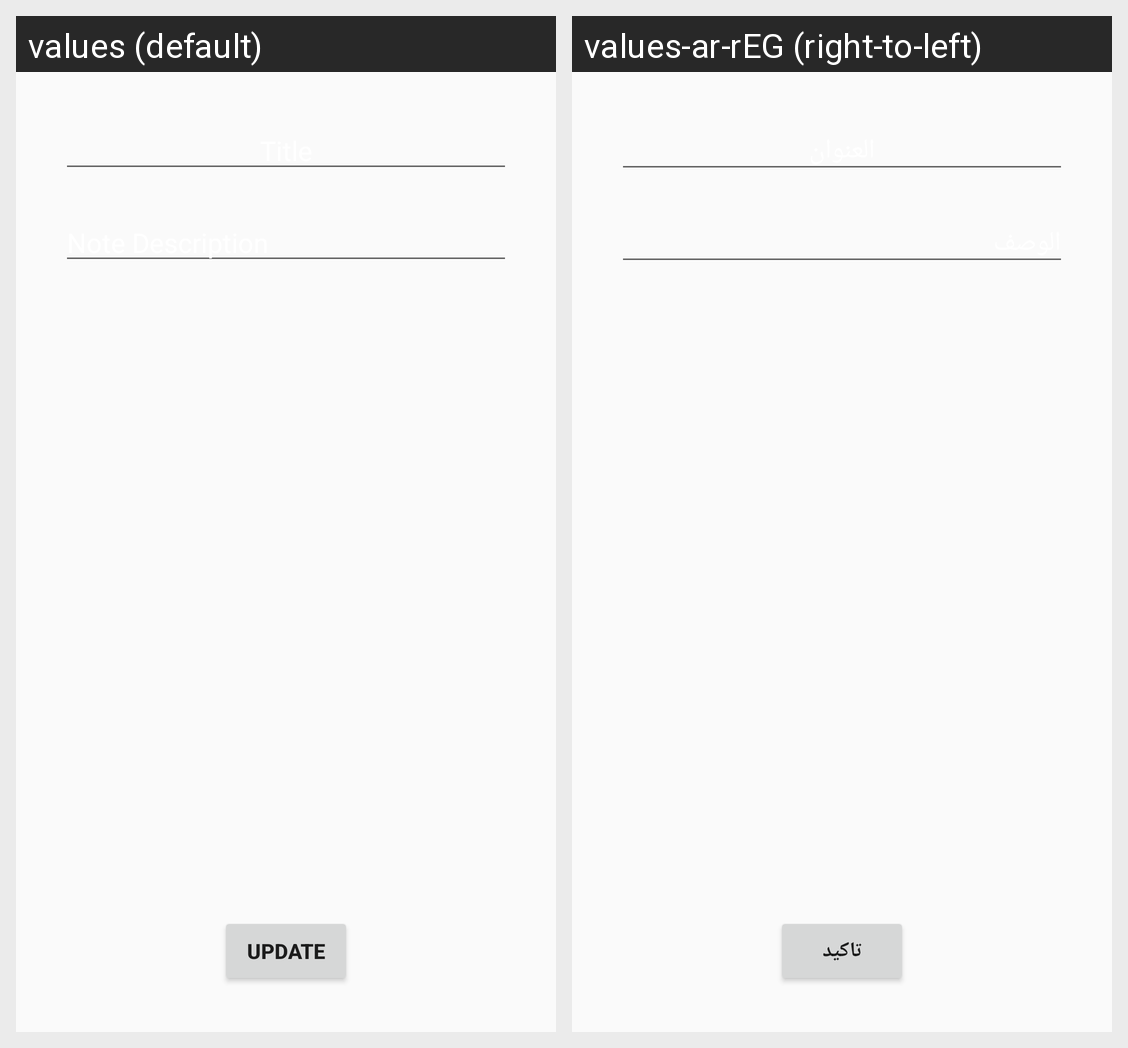

Strings drawn on this Android screen and how each of the app's shown locales translates them:
Android screen res/layout/activity_notes_edit.xml rendered under 2 locales, left to right: values (default), values-ar-rEG (right-to-left). Device: Nexus 5 (rendered at 1080×1920; each locale shown at half size, 540×960, under a caption strip naming it); theme AppTheme.
Strings drawn on this screen, with the default value and each locale's value (text and hints the layout hard-codes, and strings that could not be matched under every locale, appear in the picture but are not listed):

title
  values: Title
  values-ar-rEG: العنوان

noteDescription
  values: Note Description
  values-ar-rEG: الوصف

update
  values: Update
  values-ar-rEG: تاكيد
